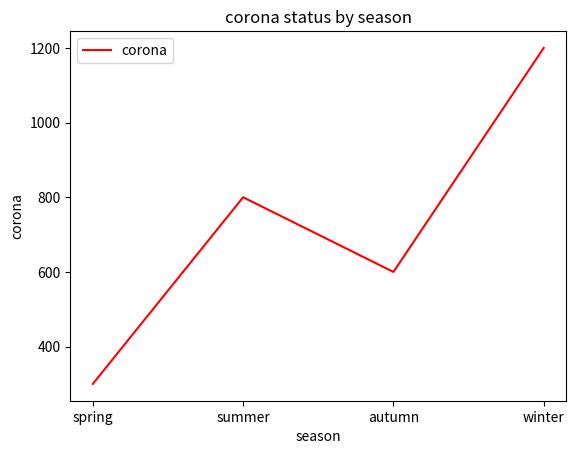

The script that saved this image:
import matplotlib.pyplot as plt

season  = ['spring', 'summer', 'autumn', 'winter']
corona = [300, 800, 600, 1200]

plt.title('corona status by season')
plt.xlabel('season')
plt.ylabel('corona')
plt.plot(season, corona, color='red', label = 'corona')
plt.legend()
plt.show()
